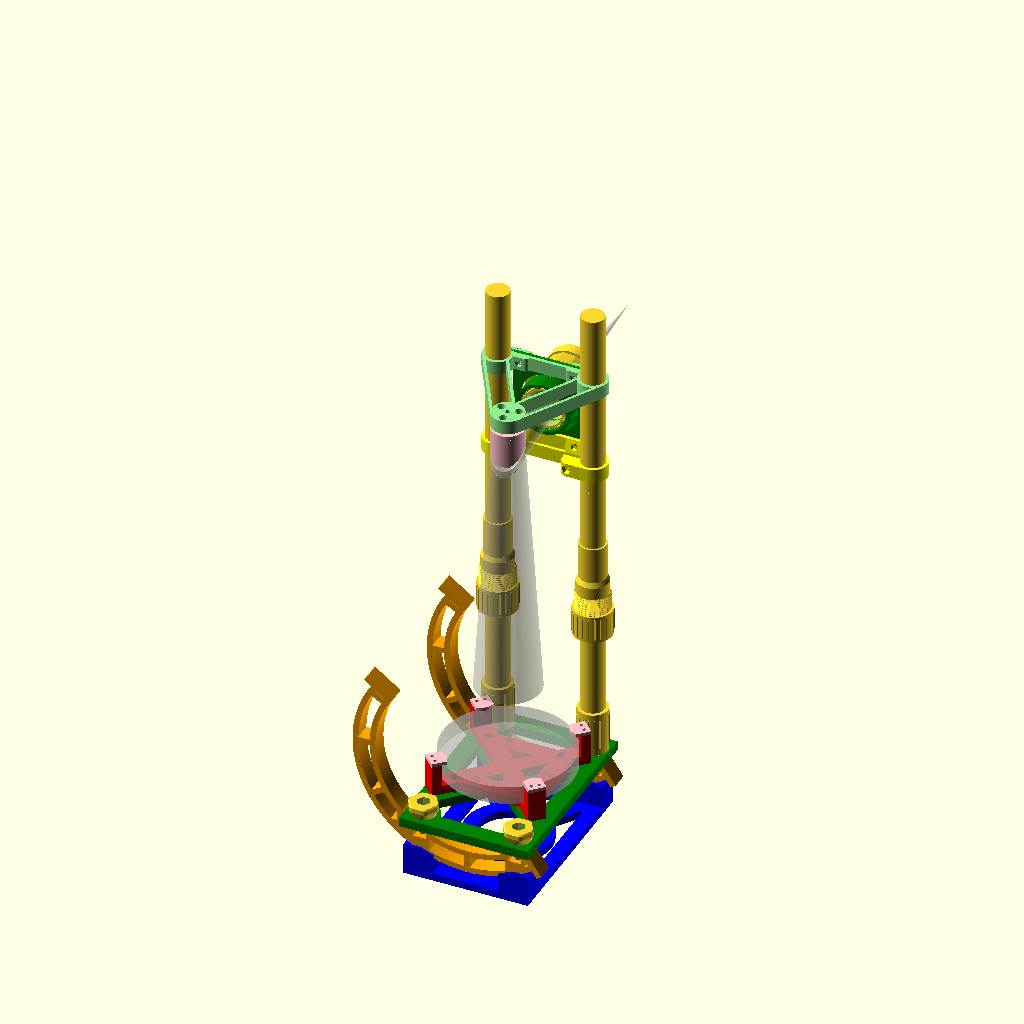
Cell 1: rendered with the file's own defaults.
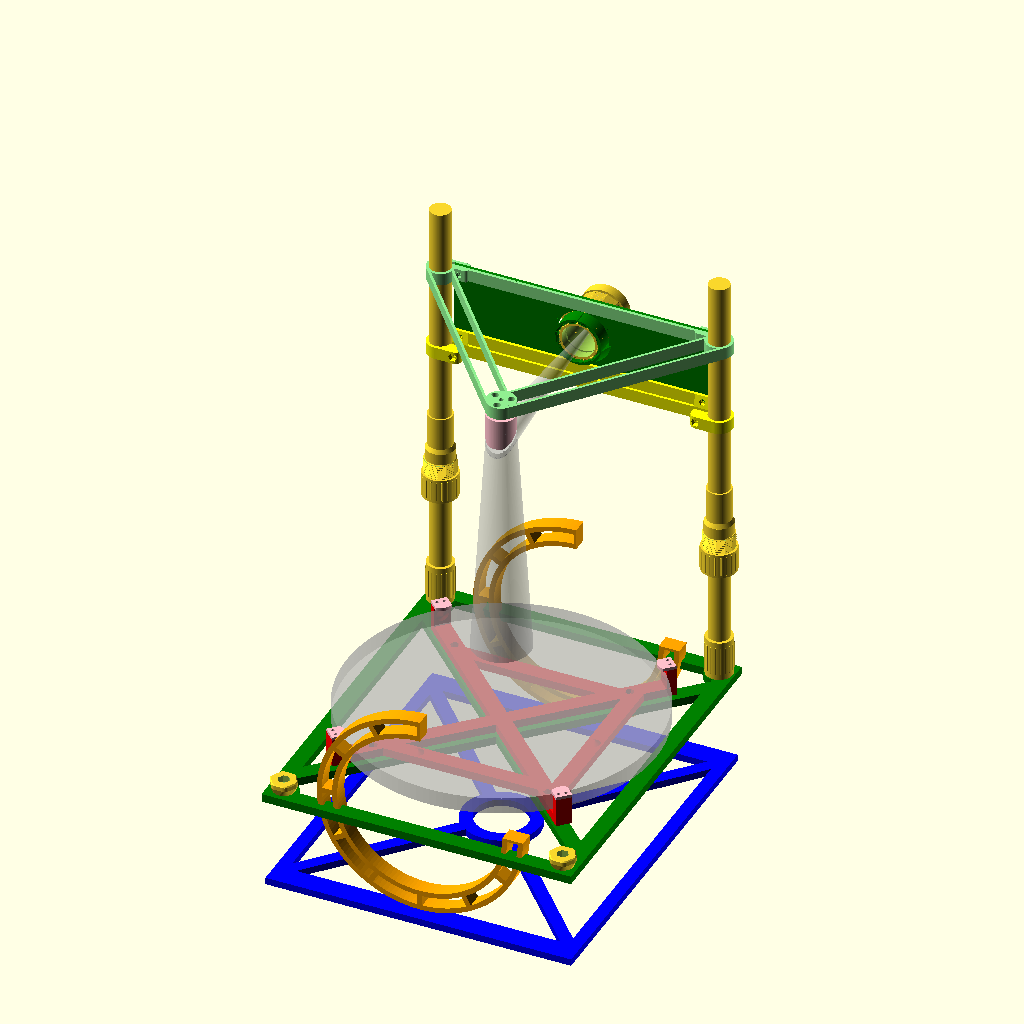
Cell 2 — pri_mdia set to 300, the other parameters unchanged.
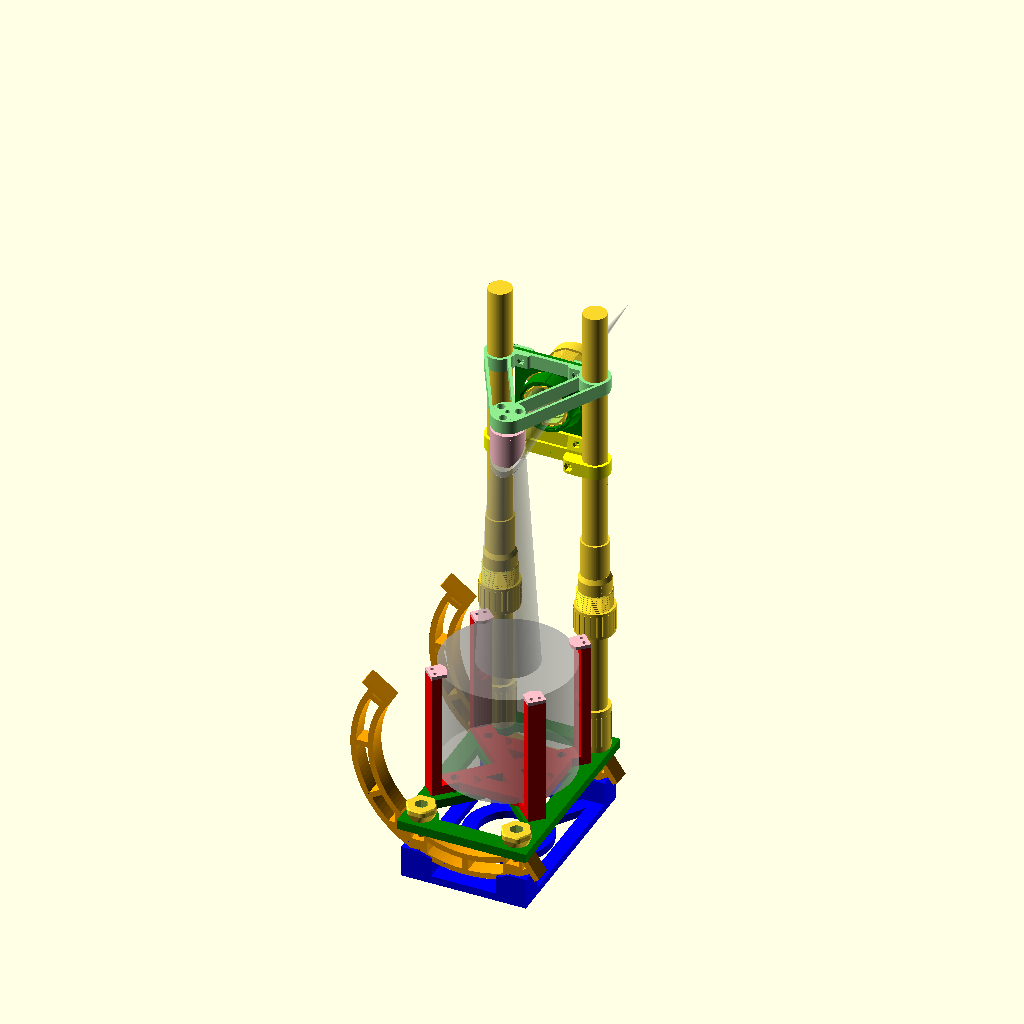
Cell 3: pri_mthick = 100 (everything else at default).
The same orthographic view direction (rotation 55°, 0°, 25°; colour scheme Cornfield) for every cell, with the view re-fitted per cell, so scale and position can differ between cells.
The OpenSCAD source (Model2/FullAssembly.scad):
use <RotatingHelical.v2.scad>
//use <KelvinClamp.v3.scad>
use <MaxwellClamp.v3.scad>
use <PrimaryHolder.v4fdm.scad>
use <Collet.scad>

/* [Options] */
// Show mirror
showmirror=true;
// Test Mode
$test=false;
current_part="ALL";

/* [Hidden] */
$fa=2.5;
$fs=0.5;
isStandalone=true;

//// PRIMARY ////

/* [General Parameters] */
// Loaded Plate Thickness (mm)
$pri_plate=3; // [0.1:0.1:5]
// Wall Thickness (mm)
$pri_wall=1.8; // [0.1:0.1:5]
// General Tolerance (mm)
$pri_tol=0.5; // [0:0.01:2]

/* [Primary Mirror] */
// Mirror Diameter
pri_mdia=112.5; // [60:0.1:300]
// Mirror Thickness
pri_mthick=16; // [1:0.1:100]
// Mirror Side Brace Position (fraction of mirror thickness)
zbracepos=0.475; // [0:0.001:1] 
// Should be at z-centre of mass of mirror
// Mirror Bottom Brace Position (fraction of mirror radius)
rbracepos=0.6; // [0:0.001:1] 
// Ideally should follow PLOP output, but not much difference for small mirrors
// Collimation Screw Position (fraction of mirror radius)
cpointpos=0.8; // [0:0.001:1] 
// collimation screw position
// Sideclip Bump Height
cbump=2; // [0:0.1:10]
// Underbump Height
lbump=3; // [0:0.1:10]

/* [Primary Mounting Frame] */
// Cell to lower box spacing
cellfloat=5; // [0:0.1:50]
// Mirror Clip Thickness
clipthick=3; // [0:0.1:10]
// Mirror Clip Overhang
clipext=4; // [0:0.1:10]
// Sideclip Bolt size
clipbolt=3; // [2:M2,3:M3,4:M4,5:M5,6:M6,8:M8,10:M10]
// Collimation Bolt Size
collbolt=4; // [2:M2,3:M3,4:M4,5:M5,6:M6,8:M8,10:M10]
// Base Mounting Bolt Size
basebolt=6; // [2:M2,3:M3,4:M4,5:M5,6:M6,8:M8,10:M10,12:M12]

// Base Frame Thickness
fthick=8.0; // [0:0.1:20]
// Brace Height
bthick=0.0; // [0:0.1:20]

// Pole diameter
pri_poledia=26; // [5:0.1:50]
// Diameter measured at base

/* [Altitude Bearing] */
// Rocker minimum altitude
altmin=20; // [0:1:90]

// Rocker Outer rail diameter
rail_dia=200; // [100:0.1:500]

// Rocker Rail individual z-thickness
rail_thick=5; // [1:0.1:20]
// Rocker Rail Full z-thickness
rail_height=20; // [5:0.1:100]
// Rocker Rail retention tab protrusion
rail_tab=10; // [0:0.1:20]

// Rocker Rail y-width
rail_width=round(get_fwidth(clipbolt, collbolt));


//// SECONDARY ////

/* [General Parameters] */
// Loaded Plate Thickness
$sec_plate = 3; // [0.1:0.1:10]
// General Wall Thickness
$sec_wall = 1.8; // [0.1:0.1:10]
// Tolerance Allowance
$sec_tol = 0.25; // [0.0:0.01:10]
// General Fillet
$sec_fil = 1.2; // [0.0:0.1:10]
// Collet Joint Tolerance
$collet_tol = 0.25; // [0.0:0.01:10]

/* [Secondary Mirror] */
// Mirror Minor Axis
sec_mdia = 28; // [10:0.1:120]
// Mirror Thickness
sec_mthick = 4; // [1:0.1:50]
// Mirror-pad spacing
sec_mpad_space = 2; // [0:0.1:10]
// Primary mirror f-ratio
pri_fratio = 8; // [1:0.01:20]

/* [Secondary Mounting Frame] */

// Mirror Attachment type
secondaryattachment="pad"; // [cap, pad]

// Tilt Adjustment Bolt auto offset
toffsetauto = true;
// Tilt Adjustment Bolt offset
tadjustoffset=11; // [5:0.1:60]
// Tilt Plate Spacing
tspacing = 2.5; // [1:0.1:30]

// Mirror pad is combined with endplate?
unibodypad=true;

// Tilt plate is combined with topplate?
unibodytop=true;

// Secondary holder auto diameter
secdiaauto=true;
// Secondary holder diameter
sec_dia=28; // [10:0.1:120]

// Adjustment ball diameter
ball=5; // [1:0.05:30]
// Adjustment notch depth
cut=0.5; // [0.1:0.05:10]

// Adjustment Bolt size
adjustbolt=3; // [2:M2,3:M3,4:M4,5:M5,6:M6,8:M8,10:M10]
// Central Bolt size
centralbolt=4; // [2:M2,3:M3,4:M4,5:M5,6:M6,8:M8,10:M10]
// Clamp Bolt size
clampbolt=3; // [2:M2,3:M3,4:M4,5:M5,6:M6,8:M8,10:M10]

/* [Primary-Secondary Interface] */
// Pole diameter
sec_poledia=20; // [5:0.1:50]

// Stalk/Cap Height
stalkheight=12; // [1:0.1:70]

// Pole Collet Engagement Length
pole_colletlength=20; // [1:0.1:50]

// Pole Collet screw pitch
pole_colletpitch=2; // [1:0.1:5]

// Pole Cap Length
pole_caplength=30; // [1:0.1:70]


//// FOCUSER ////
/* [General Parameters] */
// Loaded Plate Thickness
$foc_plate=3; // [0.1:0.1:10]
// Wall thickness
$foc_wall=1.8; // [0:0.1:5]
// General allowance
$foc_tol=0.25; // [0:0.01:2]

/* [Focuser Parameters] */
// Focuser inner diameter
foc_inner=32; // [15:0.1:120]
// Focuser travel
foc_maxtravel=30; // [15:0.1:120]

// Helicoid Thread pitch
helicoid_thread=2; // [0.1:0.01:4]
// Helicoid Thread starts
helicoid_tstarts=4;
// Helicoid grip length
helicoid_length=15; // [1:0.1:20]
// Locking thread pitch
baselock_thread=1; // [0.1:0.01:2]
// Locking thread length
baselock_length=3; // [1:0.1:20]

/* [Focuser Mounting Plate] */
// Clamp flange width
flange=7; // [1:0.1:20]
// Clamp flange height
fheight=10; // [1:0.1:20]
// Locking screw size
lockscrew=3; // [2:M2,3:M3,4:M4,5:M5,6:M6]


// Primary Derived Parameters
mspace = get_mspace(pri_mdia, pri_mthick, clipthick, lbump, cellfloat, fthick, bthick);
uppercell_z = get_uppercell_z(lbump,bthick);
lowercell_z = get_lowercell_z(lbump,bthick,fthick,cellfloat);
boxsize = get_boxsize(pri_mdia, mspace);
pole_x = get_pad_x(boxsize, pri_poledia, mspace);
pole_y = get_pad_y(boxsize, pri_poledia, mspace);


// Primary intergration parts

module PoleBase(
OuterDia, // Outer Diameter
InnerDia, // Inner Diameter
CapLength, // Engagement Length
PoleBolt, // Bolt Size
rdia=1.25, // Crush Rib Nub diameter
) {
  base_length = $pri_plate+get_hex_thick(PoleBolt)+1;
  full_length = CapLength+base_length;
  union() {
    difference() {
      cylinder(d=OuterDia,h=full_length);
      translate([0,0,base_length]) cylinder(d=InnerDia+$tol,h=full_length);
      translate([0,0,-1]) metric_shaft_cut(PoleBolt,$pri_plate+2);
      translate([0,0,$pri_plate]) metric_nut_cut(PoleBolt,add_depth=2);
    }
    translate([0,0,base_length+CapLength/2]) {
      rsym(12) translate([InnerDia/2+$tol/2,0,0]) {
        hull() translate_zs([0,0,-CapLength/2+$pri_plate]) sphere(d=rdia,$fn=16);
      }
    }
    translate([0,0,full_length/2]) {
      rsym(18) translate([OuterDia/2,0,0]) {
        hull() translate_zs([0,0,-full_length/2+$pri_plate*2]) sphere(d=rdia,$fn=16);
      }
    }
  }
}

module BaseKnob(
OuterDia, // Outer Diameter
PoleBolt, // Bolt Size
lobes = 6, //Number of lobes
) {
  FullHeight=ceil(max($pri_wall*2,get_hex_thick(PoleBolt)+1)*1.5+$pri_wall);
  KnobHeight=ceil(get_hex_thick(PoleBolt)+1);
  ldia=OuterDia/2.5;
  difference() {
    hull() {
      cylinder(d=OuterDia*0.8,h=1);
      translate([0,0,FullHeight-KnobHeight/2]){
        rsym(lobes) translate([OuterDia/2-ldia/2,0,0]) {
          cylinder(d=ldia,h=KnobHeight-2,center=true);
          cylinder(d=ldia-2,h=KnobHeight,center=true);
        }
      }
    }
    translate([0,0,-1]) metric_shaft_cut(PoleBolt,FullHeight+2);
    translate([0,0,$pri_wall+2]) metric_nut_cut(PoleBolt,depth=FullHeight);
  }
}

// Main Primary Assembly
module PrimaryHolder() {
  multipart("clip","pink") rsym(4) rotate(45) translate([pri_mdia/2,0,pri_mthick]) {
    topclip(cbump,clipbolt,collbolt,clipthick,clipext,pri_mdia);
  }
  translate([0,0,uppercell_z])
    mirrorcell(pri_mdia, pri_mthick,fthick,bthick,clipbolt,collbolt,lbump,cbump,rbracepos,zbracepos,cpointpos);
  translate([0,0,lowercell_z])
    lowercell(pri_mdia,mspace,fthick,bthick,clipbolt,collbolt,basebolt,cellfloat,cpointpos, pri_poledia);
  if (showmirror == true) {
    primarymirror(pri_mdia, pri_mthick);
  }
  mirror_dup_x() translate([pole_x, pole_y,lowercell_z]) PoleBase(pri_poledia, sec_poledia, pole_caplength, basebolt, $tol=$sec_tol);
  mirror_dup_x() translate([pole_x,-pole_y,lowercell_z]) BaseKnob(pri_poledia, basebolt);

  mirror_dup_y() translate([0,pole_y,0]) rocker(altmin, rail_dia, rail_tab, rail_width, rail_thick, basebolt, pole_x, boxsize, rail_height, lowercell_z-fthick);
  translate([0,0,get_arc_z(rail_dia,boxsize,lowercell_z-fthick,rail_thick)]) AzimuthBlock(rail_dia, rail_width, rail_thick, pole_x, pole_y, pri_poledia, fthick, get_fwidth(clipbolt, collbolt));
  echo ("arc_z", get_arc_z(rail_dia,boxsize,lowercell_z-fthick,rail_thick));
}

// Focuser Derived Parameters
inner_dia = get_outertube_innerdia(foc_inner, baselock_thread, helicoid_thread);
inner_outerdia = inner_dia+$sec_wall*2;
outer_innerdia = inner_outerdia+$sec_wall*2;
outer_dia = outer_innerdia+$sec_plate*2;
lower_z = outer_dia/2+stalkheight;

// Main Focuser Assembly
module focuser() {
  innertube(foc_inner, foc_maxtravel, helicoid_length, helicoid_thread, helicoid_tstarts, baselock_thread, baselock_length, fheight, flange, lockscrew);

  translate([0,0,helicoid_length+$foc_plate]) 
  Focuser_ActiveLock($foc_plate*1.5, foc_inner, helicoid_thread, helicoid_tstarts, baselock_thread, flange);
}

// Secondary Derived Parameters
dia = get_dia(secdiaauto,secondaryattachment,sec_mdia,sec_dia);
toffset = get_toffset(toffsetauto,adjustbolt,centralbolt,dia,tadjustoffset);
dz_mirror = get_dz_mirror(sec_mthick,sec_mpad_space,secondaryattachment);
dz_pad = get_dz_pad(sec_mdia, dia, cut, unibodypad);
_tspacing = get_tspacing(ball, cut, tspacing);
dz_tilt = get_dz_tilt(_tspacing, adjustbolt, unibodypad);
dz_aplate = get_dz_aplate(adjustbolt, unibodytop);
moffset = get_mirror_offset(sec_mdia,pri_fratio);
zsoffset = round(moffset);

// Secondary Clamp Bolt x-datum
function get_sec_clamp_x(
pole_x, // Pole x-datum
poledia, // pole diameter at secondary clamp
tab_x, // Clamp tab width
) = pole_x-poledia/2-$sec_plate-tab_x/2;

// Secondary clamp tab extension
function get_sec_clamp_tab(
clampbolt, // Clamp bolt size
) = get_hex_major(clampbolt)+$sec_plate;

// Secondary spider/top plate
module spider(
dia, // plate diameter
toffset, // tilt offset
cut, // ball cut depth
ball, // ball radius
adjustbolt, // Adjustment bolt
centralbolt, // Central bolt
stalkheight, // Stalk z size
unibodytop, // Is the tilt plate combined with top plate?
spiderwidth=$sec_wall, // Spider rib width
tilt_angle=30, // z-rotation adjustment angle
) {
  multipart("tiltplate", "lightgreen") union() {
    // Full Assembly mods
    dy = pole_y+moffset;
    rdiff = dia/2-sec_poledia/2-$sec_plate;
    sdiag = sqrt(dy*dy+pole_x*pole_x);
    spa = atan(pole_x/dy) - atan(rdiff/sdiag);
    drx = sqrt(rdiff*rdiff+sdiag*sdiag);
    // spider
    linear_extrude(stalkheight,convexity=10) union() {
      mirror_dup_x() difference() {
        union() {
          translate([-(dia/2)*cos(spa),-dia/2*sin(spa)]) rotate(spa) square([spiderwidth, drx]);
          translate([0,dia/2]) rotate(spa) translate([-spiderwidth,-spiderwidth]) square([spiderwidth, drx-dia/2]);
        }
        translate([-pole_x, dy]) circle(d=sec_poledia+$sec_plate);
        translate([0,dy+sec_poledia/2-spiderwidth*1.5/2]) square([pole_x*2,spiderwidth*1.5],center=true);
        circle(d=dia-$sec_wall);
      }
    }
    // Hub
    topplate(dia, toffset, cut, ball, adjustbolt, centralbolt, stalkheight, unibodytop, tilt_angle);
    // Poleclamp
    translate([0,dy,stalkheight/2]) Secondary_Poleclamp(pole_x, sec_poledia,stalkheight);
  }
}

// Spider Pole attachment
module Secondary_Poleclamp(
pole_x, // Pole x-datum
poledia, // pole diameter at secondary clamp
height, // clamp height
) {
  echo (pole_x, poledia, height);
  tab_x = get_sec_clamp_tab(clampbolt);
  clamp_x = get_sec_clamp_x(pole_x, poledia, tab_x);
  tthick = ceil(max(get_hex_thick(clampbolt),$sec_wall*1.5));
  difference() {
    linear_extrude(height,center=true,convexity=10) difference() {
      union() {
        mirror_dup_x() {
          translate([-pole_x,0]) circle(d=poledia+$sec_plate*2);
          translate([-pole_x,poledia/2]) square([poledia/2+tab_x+$sec_plate,$sec_plate]);
          translate([-pole_x+poledia/2+tab_x+$sec_plate,poledia/2+$sec_plate/2]) circle(d=$sec_plate,$fn=32);
          translate([-pole_x,poledia/2-tthick-$sec_plate*2]) square([poledia/2+tab_x+$sec_plate,tthick]);
          translate([-pole_x+poledia/2+tab_x+$sec_plate,poledia/2-$sec_plate*2]) circle(r=tthick,$fn=64);
        }
        translate([0,poledia/2-$sec_plate-$sec_plate/2]) square([pole_x*2,$sec_plate],center=true);
      }
      translate_xs([pole_x,0,0]) circle(d=poledia+$collet_tol*2);
      translate([0,poledia/2-$sec_plate/2]) square([pole_x*2,$sec_plate],center=true);
    }
    translate_xs([clamp_x,0,0]) rotate([-90,0,0]) metric_shaft_cut(clampbolt,sec_poledia);
    translate_xs([clamp_x,poledia/2-$sec_plate*2,0]) rotate([90,0,0]) metric_nut_cut(clampbolt, depth=tthick+2);
  }
}

// Secondary Lower Pole attachment
module Lower_Poleclamp(
pole_x, // Pole x-datum
poledia, // pole diameter at secondary clamp
height, // clamp height
) {
  echo (pole_x, poledia, height);
  tab_x = get_sec_clamp_tab(clampbolt);
  clamp_x = get_sec_clamp_x(pole_x, poledia, tab_x);
  pole_diff = ceil(get_hex_side(4)*1.25)/2;
  multipart("lower_poleclamp", "yellow") union() {
    difference() {
      union() {
        mirror_dup_x() linear_extrude(height,center=true) hull() {
          translate([pole_x,0,0]) circle(d=poledia+$sec_plate*2);
          translate_ys([clamp_x,(poledia/2+$sec_plate)/2,0]) circle(d=(poledia+$sec_plate*2)/2);
        }
        translate([0,(poledia/2+$sec_plate)/2,0]) cube([pole_x*2,poledia/2+$sec_plate,height],center=true);
        translate([0,poledia/2-$sec_plate/2,height]) cube([(pole_x-poledia/2)*2,$sec_plate*3,height],center=true);
        spx = ((pole_x-poledia/2)-clamp_x)*2;
        translate_xs([clamp_x,0,stalkheight/2]) hull() {
          translate([0,$sec_plate*3/2,-1]) cube([spx,$sec_plate*2,2],center=true);
          translate([0,poledia/2-$sec_plate*3/2,stalkheight-1]) cube([spx,$sec_plate,2],center=true);
        }
      }
      translate_xs([pole_x,0,0]) cylinder(d=poledia+$collet_tol*3,h=height*3+2,center=true);
      
      translate([0,poledia/2-$sec_plate/2,height]) cube([(pole_x-poledia/2+$sec_tol)*2,$sec_plate,height+2],center=true);
      cube([pole_x*2,$sec_plate,height*3+2],center=true);
      translate_xs([clamp_x,poledia/2+$sec_plate+1,height]) rotate([90,0,0]) metric_shaft_cut(clampbolt,$sec_plate*3);
      translate_xs([clamp_x,poledia/2-$sec_plate-$sec_wall,height]) rotate([90,0,0])  metric_nut_cut(clampbolt,add_depth=$sec_wall+0.5);
      translate_xs([clamp_x,poledia/2+$sec_plate+1,0]) rotate([90,0,0]) metric_shaft_cut(4,poledia+$sec_plate*3);
      translate_xs([clamp_x,-poledia/2+$sec_wall,0]) rotate([90,0,0]) metric_nut_cut(4,add_depth=$sec_wall*2);
    }

    mirror_dup_x() translate([pole_x,0,0]) rotate(180/12) rsym(12) translate([poledia/2+$collet_tol*1.5,0,]) hull() translate_zs([0,0,height/2-$sec_wall])sphere(d=1,$fn=16);
  }
}

// Secondary-Focuser mounting plate
module Focuser_Backplate(
pole_x, // Pole x-datum
poledia, // pole diameter at secondary clamp
height, // clamp height
tilt_z, // Spider mount z-datum
helicoid_length, // Thread engagement length
thread_tol=$foc_tol, // Thread tolerance
spring_wall=$sec_wall, // Spring part thickness
) {
  multipart("backplate", "green") {
    tab_x = get_sec_clamp_tab(clampbolt);
    clamp_x = get_sec_clamp_x(pole_x, poledia, tab_x);
    xdim = (pole_x-poledia/2)*2;
    zdim = tilt_z+lower_z+height;

    rotate(180) {
      difference() {
        union() {
          // Backplate
          translate([-xdim/2,0,-lower_z]) cube([xdim,$sec_plate,zdim]);
        }
        translate([0,-1,0]) rotate([-90,0,0]) difference() {
          cylinder(d=outer_innerdia,h=helicoid_length+2);
        }
        translate_xs([clamp_x,-1,0]) {
          translate([0,0,-lower_z+height/2]) rotate([-90,0,0]) metric_shaft_cut(clampbolt,$sec_plate+2);
          translate([0,0,tilt_z+height/2])
          hull() translate_zs(dz=$sec_wall/2)
          rotate([-90,0,0]) metric_shaft_cut(clampbolt,$sec_plate+2);
        }
        // Index Mark indicating lower
        translate([-1/2,-0.1,-lower_z-1]) cube([1,0.4,6]);
      }
      // Inner Ring
      rotate([-90,0,0]) difference() {
        union() {
          cylinder(d=inner_outerdia,h=helicoid_length);
          intersection() {
            // 45-(45-90/nseg) = 45-45+90/nseg = 90/nseg
            // 45+(45-90/nseg) = 45+45-90/nseg = 90-90/nseg
            union() {
              rotate(45-(90-180)/2-7.5) translate([0,0,-1]) cube(inner_outerdia);
              rotate(45+(90-180)/2+7.5) translate([0,0,-1]) cube(inner_outerdia);
            }
            cylinder(d1=outer_dia,d2=inner_outerdia,h=helicoid_length);
          }
        }
        translate([0,-outer_dia/4,helicoid_length]) cube([1, outer_dia/2+0.5, helicoid_length*2+2],center=true);
        translate([0,0,-1]) base_internal(foc_inner,helicoid_length+2,helicoid_thread,helicoid_tstarts,baselock_thread, thread_tol);
      }
    }
  }
}

// Main Secondary Assembly
module SecondaryHolder() {
  translate([0,-moffset,-zsoffset]) {
    translate([0,0,dz_mirror]) secondaryattachment(dia, toffset, unibodypad, cut, ball, adjustbolt, centralbolt, sec_mdia, sec_mthick, secondaryattachment);
    if (unibodypad==false)
      translate([0,0,dz_mirror+dz_pad]) endplate(dia, adjustbolt, centralbolt, cut, toffset);
    if (unibodytop==false) {
      translate([0,0,dz_mirror+dz_pad+dz_tilt]) tiltplate(dia, toffset, cut, ball, adjustbolt, centralbolt);
    }
    translate([0,0,dz_mirror+dz_pad+dz_tilt+dz_aplate]) topplate(dia, toffset, cut, ball, adjustbolt, centralbolt, stalkheight, unibodytop);
    translate([0,0,dz_mirror+dz_pad+dz_tilt+dz_aplate]) spider(dia, toffset,cut, ball, adjustbolt, centralbolt, stalkheight, unibodytop, spiderwidth=2.5);
    if (showmirror == true) {
      secondarymirror(sec_mdia,sec_mthick);
    }
  }
  if (showmirror==true) {
    LightCone(sec_mdia,pri_fratio);
  }
}


// Main Render
if (isStandalone) {
  // Primary Assembly
  PrimaryHolder();

  // Support Arm
  translate_xs([pole_x,pole_y,0]) cylinder(d=sec_poledia,h=400);
  
  translate([0,0,300])
  {
    // Secondary Assembly
    SecondaryHolder();
    translate([0,pole_y,-outer_dia/2-3*stalkheight/2])
    {
      Lower_Poleclamp(pole_x, sec_poledia, stalkheight);
    }
    // Focuser and Backplate
    translate([0,pole_y+sec_poledia/2,0]) Focuser_Backplate(pole_x, sec_poledia, stalkheight, dz_mirror+dz_pad+dz_tilt+dz_aplate-zsoffset, helicoid_length);
    translate([0,pole_y,0]) rotate([-90,0,0]) focuser();
  }

  // Pole Joint Collet
  translate([0,0,150]) rotate([0,180,0]) translate_xs([pole_x, pole_y,0]) {
    ColletJoint(sec_poledia, $sec_wall, pole_colletpitch, pole_colletlength, 5+pole_caplength-pole_colletlength, sec_poledia+$sec_wall*2, pole_caplength, $tol=$sec_tol);
    translate([0,0,15]) ColletClamp(sec_poledia, $sec_wall, pole_colletpitch, pole_colletlength, 5, $tol=$sec_tol);
    translate([0,0,30]) ColletLock(sec_poledia, $sec_wall, pole_colletpitch, pole_colletlength, 5, $tol=$sec_tol);
  }
}
Customizer parameters (derived from the source; name, type, default, range or options):
showmirror: bool, default true
current_part: string, default "ALL"
pri_mdia: number, default 112.5, range 60 to 300, step 0.1
pri_mthick: number, default 16, range 1 to 100, step 0.1
zbracepos: number, default 0.475, range 0 to 1, step 0.001
rbracepos: number, default 0.6, range 0 to 1, step 0.001
cpointpos: number, default 0.8, range 0 to 1, step 0.001
cbump: number, default 2, range 0 to 10, step 0.1
lbump: number, default 3, range 0 to 10, step 0.1
cellfloat: number, default 5, range 0 to 50, step 0.1
clipthick: number, default 3, range 0 to 10, step 0.1
clipext: number, default 4, range 0 to 10, step 0.1
clipbolt: number, default 3, options 2, 3, 4, 5, 6, 8, 10
collbolt: number, default 4, options 2, 3, 4, 5, 6, 8, 10
basebolt: number, default 6, options 2, 3, 4, 5, 6, 8, 10, 12
fthick: number, default 8, range 0 to 20, step 0.1
bthick: number, default 0, range 0 to 20, step 0.1
pri_poledia: number, default 26, range 5 to 50, step 0.1
altmin: number, default 20, range 0 to 90, step 1
rail_dia: number, default 200, range 100 to 500, step 0.1
rail_thick: number, default 5, range 1 to 20, step 0.1
rail_height: number, default 20, range 5 to 100, step 0.1
rail_tab: number, default 10, range 0 to 20, step 0.1
sec_mdia: number, default 28, range 10 to 120, step 0.1
sec_mthick: number, default 4, range 1 to 50, step 0.1
sec_mpad_space: number, default 2, range 0 to 10, step 0.1
pri_fratio: number, default 8, range 1 to 20, step 0.01
secondaryattachment: string, default "pad", options "cap", "pad"
toffsetauto: bool, default true
tadjustoffset: number, default 11, range 5 to 60, step 0.1
tspacing: number, default 2.5, range 1 to 30, step 0.1
unibodypad: bool, default true
unibodytop: bool, default true
secdiaauto: bool, default true
sec_dia: number, default 28, range 10 to 120, step 0.1
ball: number, default 5, range 1 to 30, step 0.05
cut: number, default 0.5, range 0.1 to 10, step 0.05
adjustbolt: number, default 3, options 2, 3, 4, 5, 6, 8, 10
centralbolt: number, default 4, options 2, 3, 4, 5, 6, 8, 10
clampbolt: number, default 3, options 2, 3, 4, 5, 6, 8, 10
sec_poledia: number, default 20, range 5 to 50, step 0.1
stalkheight: number, default 12, range 1 to 70, step 0.1
pole_colletlength: number, default 20, range 1 to 50, step 0.1
pole_colletpitch: number, default 2, range 1 to 5, step 0.1
pole_caplength: number, default 30, range 1 to 70, step 0.1
foc_inner: number, default 32, range 15 to 120, step 0.1
foc_maxtravel: number, default 30, range 15 to 120, step 0.1
helicoid_thread: number, default 2, range 0.1 to 4, step 0.01
helicoid_tstarts: number, default 4
helicoid_length: number, default 15, range 1 to 20, step 0.1
baselock_thread: number, default 1, range 0.1 to 2, step 0.01
baselock_length: number, default 3, range 1 to 20, step 0.1
flange: number, default 7, range 1 to 20, step 0.1
fheight: number, default 10, range 1 to 20, step 0.1
lockscrew: number, default 3, options 2, 3, 4, 5, 6
